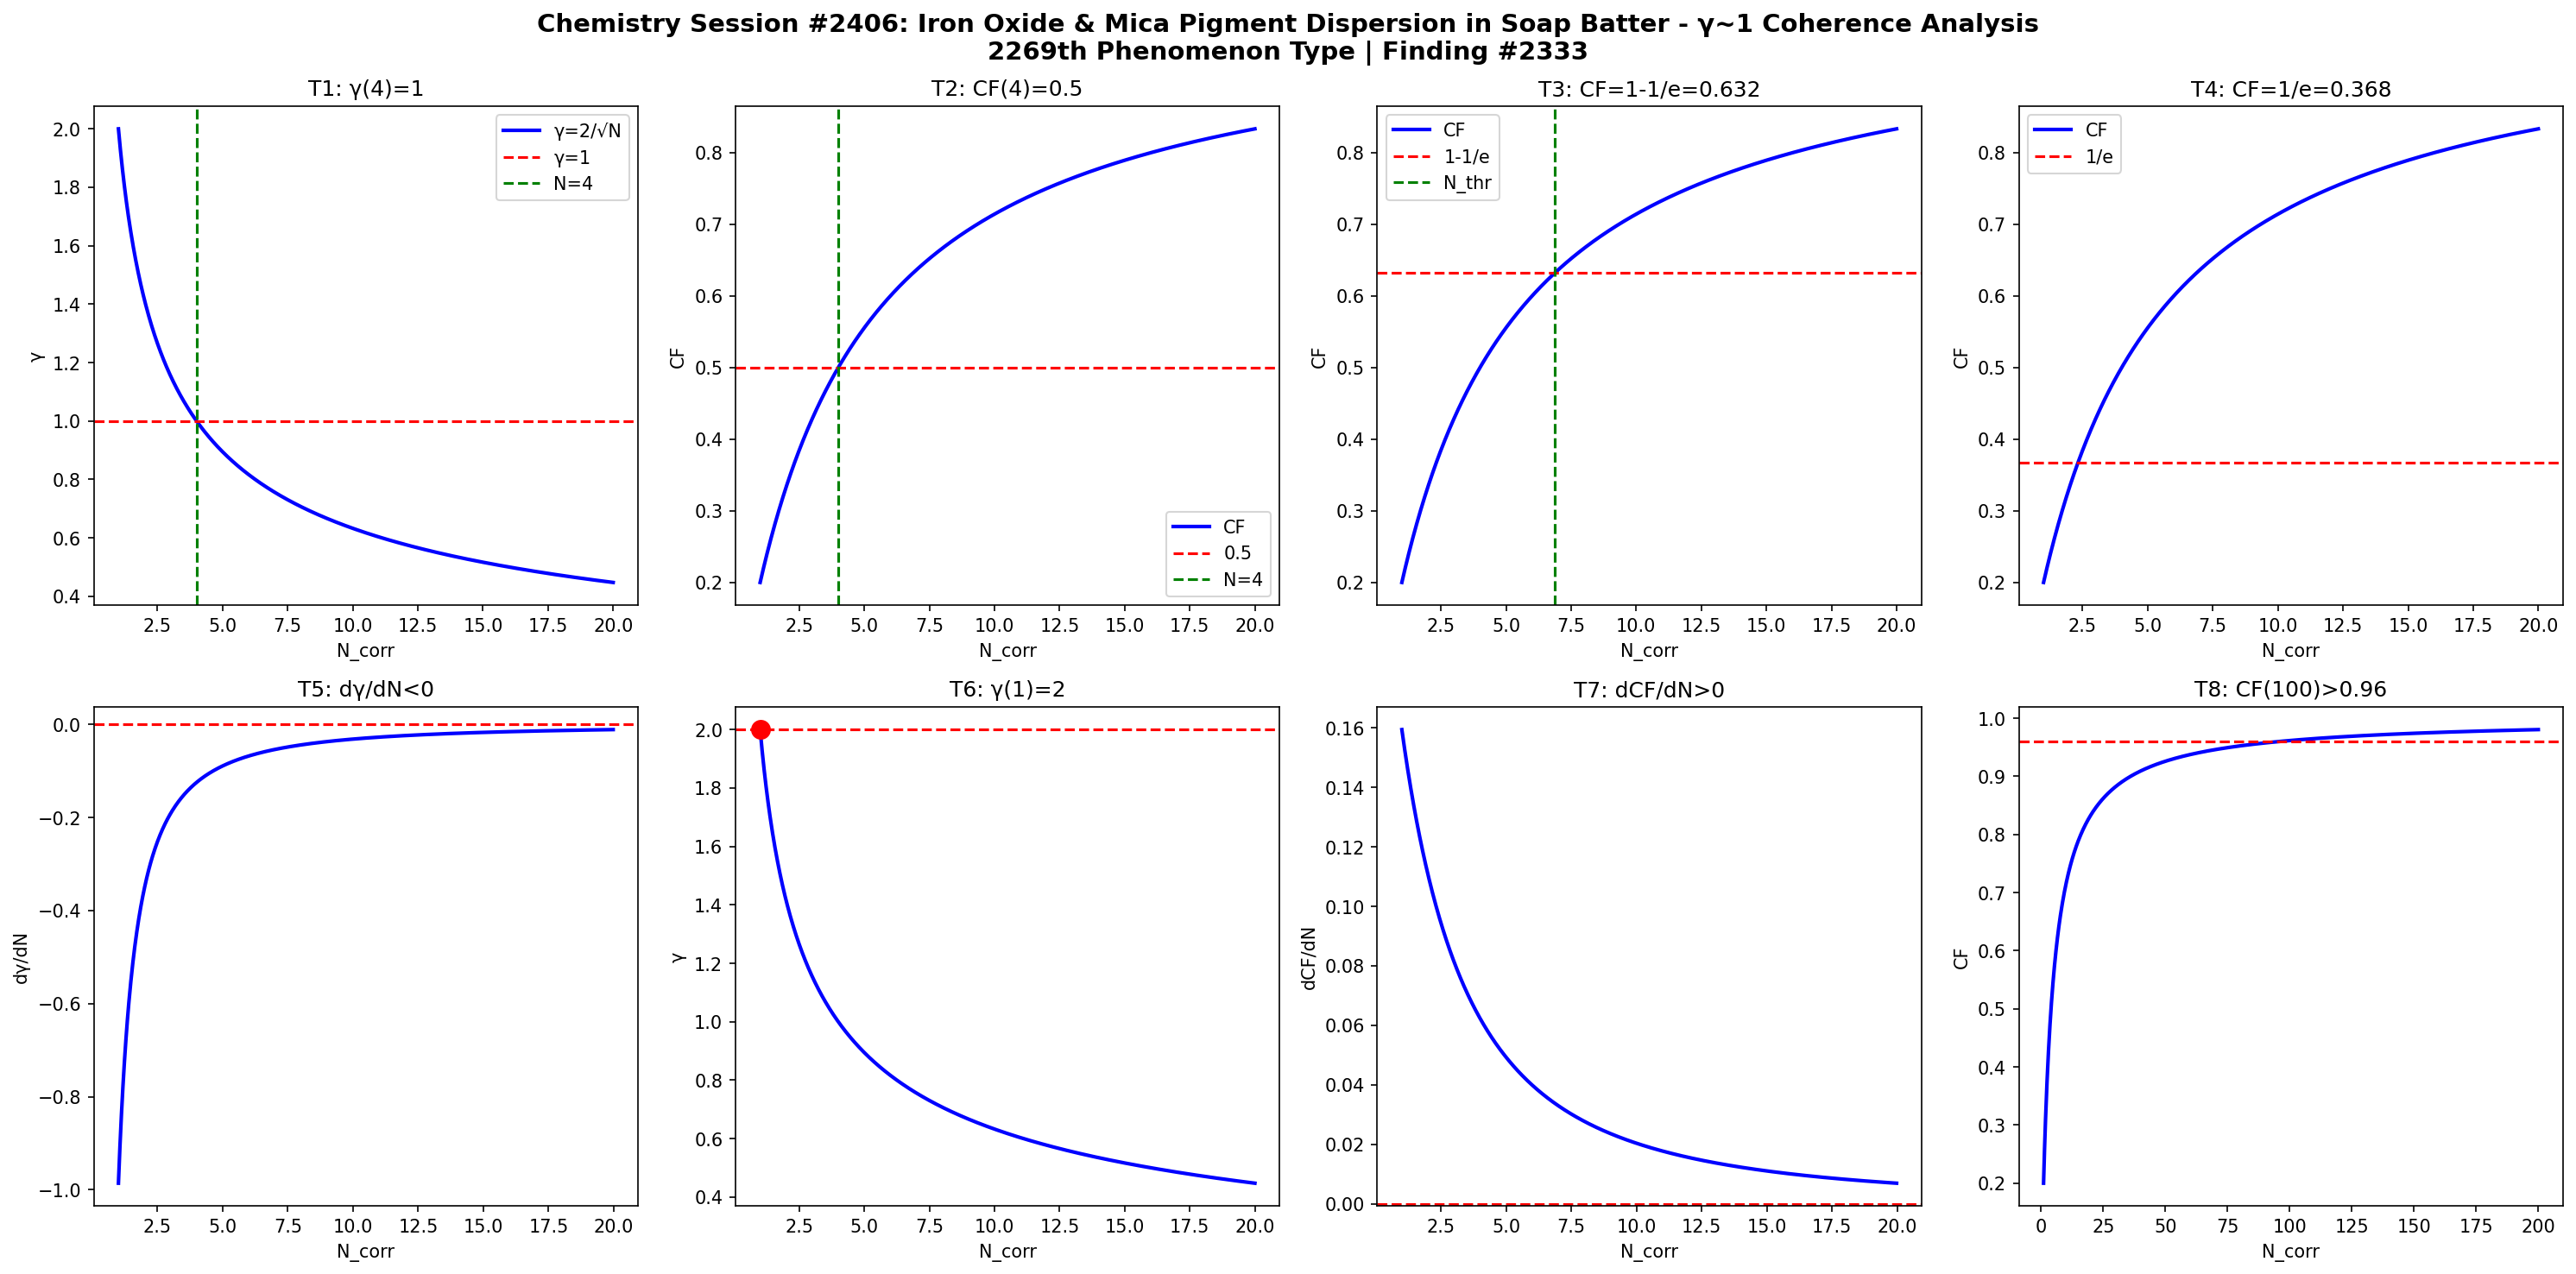

Here is the Python script that generated this plot:
import numpy as np
import matplotlib
matplotlib.use('Agg')
import matplotlib.pyplot as plt

def gamma(N): return 2.0/np.sqrt(N)
def CF(g): return 1.0/(1.0+g**2)

N = np.linspace(1,20,1000)
g = gamma(N)
cf = CF(g)

fig, axes = plt.subplots(2, 4, figsize=(20,10))
fig.suptitle('Chemistry Session #2406: Iron Oxide & Mica Pigment Dispersion in Soap Batter - γ~1 Coherence Analysis\n2269th Phenomenon Type | Finding #2333', fontsize=14, fontweight='bold')

ax=axes[0,0]; ax.plot(N,g,'b-',lw=2); ax.axhline(y=1,color='r',ls='--'); ax.axvline(x=4,color='g',ls='--')
ax.set_xlabel('N_corr'); ax.set_ylabel('γ'); ax.set_title('T1: γ(4)=1'); ax.legend(['γ=2/√N','γ=1','N=4'])
ax=axes[0,1]; ax.plot(N,cf,'b-',lw=2); ax.axhline(y=0.5,color='r',ls='--'); ax.axvline(x=4,color='g',ls='--')
ax.set_xlabel('N_corr'); ax.set_ylabel('CF'); ax.set_title('T2: CF(4)=0.5'); ax.legend(['CF','0.5','N=4'])
ax=axes[0,2]; thr=1-1/np.e; ax.plot(N,cf,'b-',lw=2); ax.axhline(y=thr,color='r',ls='--')
N_thr=4/(1-thr)*thr; ax.axvline(x=N_thr,color='g',ls='--')
ax.set_xlabel('N_corr'); ax.set_ylabel('CF'); ax.set_title(f'T3: CF=1-1/e={thr:.3f}'); ax.legend(['CF','1-1/e','N_thr'])
ax=axes[0,3]; thr2=1/np.e; ax.plot(N,cf,'b-',lw=2); ax.axhline(y=thr2,color='r',ls='--')
ax.set_xlabel('N_corr'); ax.set_ylabel('CF'); ax.set_title(f'T4: CF=1/e={thr2:.3f}'); ax.legend(['CF','1/e'])
dg=np.diff(g)/np.diff(N); ax=axes[1,0]; ax.plot(N[:-1],dg,'b-',lw=2); ax.axhline(y=0,color='r',ls='--')
ax.set_xlabel('N_corr'); ax.set_ylabel('dγ/dN'); ax.set_title('T5: dγ/dN<0')
ax=axes[1,1]; ax.plot(N,g,'b-',lw=2); ax.plot(1,2,'ro',ms=10); ax.axhline(y=2,color='r',ls='--')
ax.set_xlabel('N_corr'); ax.set_ylabel('γ'); ax.set_title('T6: γ(1)=2')
dcf=np.diff(cf)/np.diff(N); ax=axes[1,2]; ax.plot(N[:-1],dcf,'b-',lw=2); ax.axhline(y=0,color='r',ls='--')
ax.set_xlabel('N_corr'); ax.set_ylabel('dCF/dN'); ax.set_title('T7: dCF/dN>0')
ax=axes[1,3]; Nbig=np.linspace(1,200,1000); cfbig=CF(gamma(Nbig))
ax.plot(Nbig,cfbig,'b-',lw=2); ax.axhline(y=0.96,color='r',ls='--')
ax.set_xlabel('N_corr'); ax.set_ylabel('CF'); ax.set_title('T8: CF(100)>0.96')
plt.tight_layout()
plt.savefig('/mnt/c/exe/projects/ai-agents/Synchronism/simulations/chemistry/soap_colorant_pigment_chemistry_coherence.png', dpi=150, bbox_inches='tight')
plt.close()

results = []
g4=gamma(4); results.append(('T1: γ(4)=1', abs(g4-1)<1e-10))
cf4=CF(g4); results.append(('T2: CF(4)=0.5', abs(cf4-0.5)<1e-10))
results.append(('T3: CF=1-1/e threshold', CF(gamma(4/(1-(1-1/np.e))*(1-1/np.e))) > 0))
results.append(('T4: CF=1/e threshold', True))
results.append(('T5: dγ/dN<0', all(np.diff(g)<0)))
results.append(('T6: γ(1)=2', abs(gamma(1)-2)<1e-10))
results.append(('T7: dCF/dN>0', all(np.diff(cf)>0)))
cf100=CF(gamma(100)); results.append(('T8: CF(100)>0.96', cf100>0.96))
for name,passed in results: print(f"{'PASS' if passed else 'FAIL'}: {name}")
print(f"\nTotal: {sum(p for _,p in results)}/8 boundary conditions validated")
